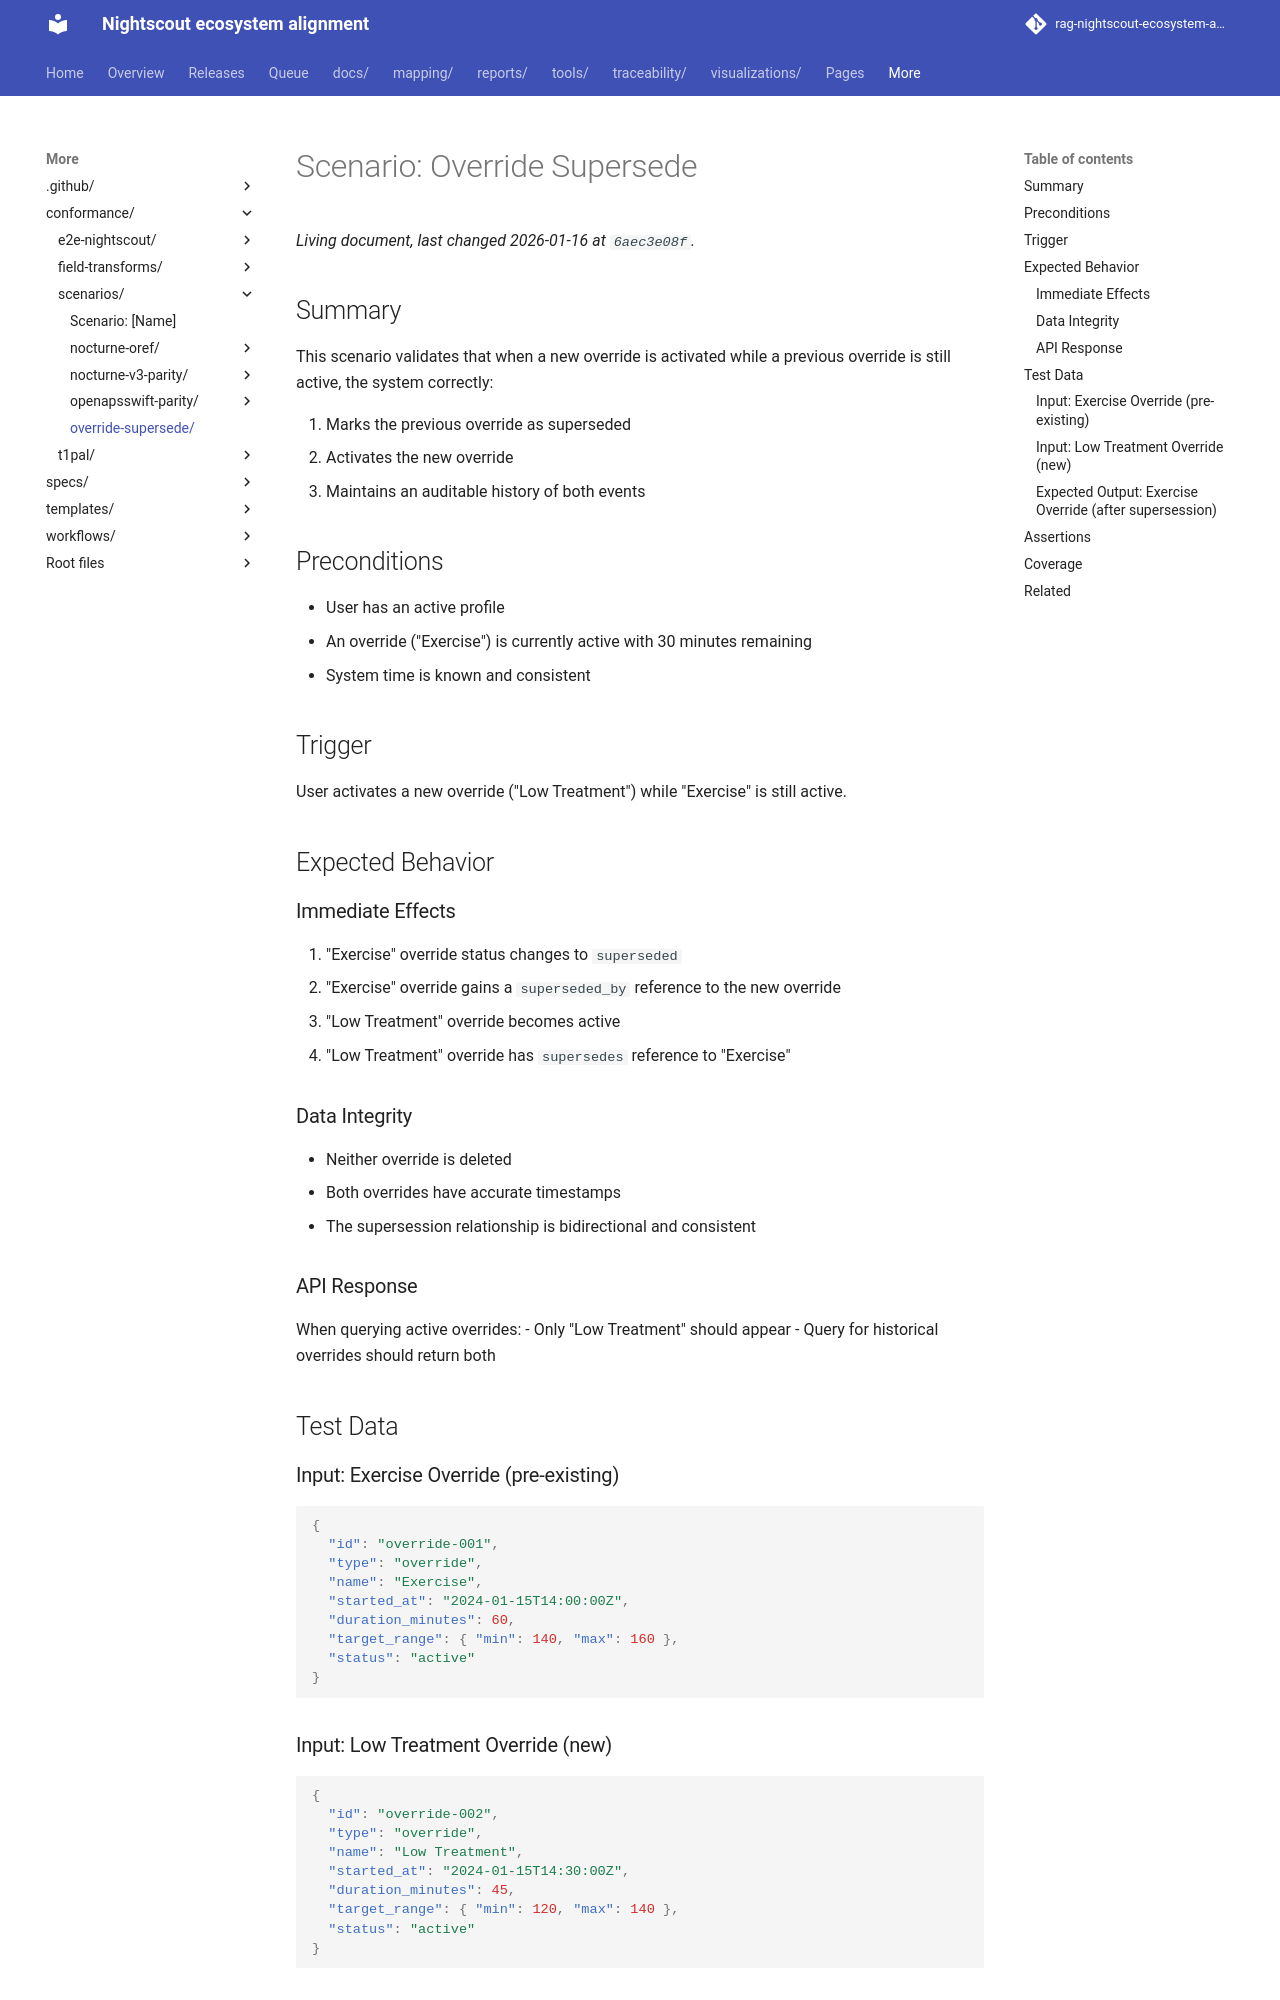

repository: bewest/rag-nightscout-ecosystem-alignment · page: conformance/scenarios/override-supersede/index.html · generator: mkdocs

# Scenario: Override Supersede

## Summary

This scenario validates that when a new override is activated while a previous override is still active, the system correctly:

1. Marks the previous override as superseded
2. Activates the new override
3. Maintains an auditable history of both events

## Preconditions

- User has an active profile
- An override ("Exercise") is currently active with 30 minutes remaining
- System time is known and consistent

## Trigger

User activates a new override ("Low Treatment") while "Exercise" is still active.

## Expected Behavior

### Immediate Effects

1. "Exercise" override status changes to `superseded`
2. "Exercise" override gains a `superseded_by` reference to the new override
3. "Low Treatment" override becomes active
4. "Low Treatment" override has `supersedes` reference to "Exercise"

### Data Integrity

- Neither override is deleted
- Both overrides have accurate timestamps
- The supersession relationship is bidirectional and consistent

### API Response

When querying active overrides:
- Only "Low Treatment" should appear
- Query for historical overrides should return both

## Test Data

### Input: Exercise Override (pre-existing)

```json
{
  "id": "override-001",
  "type": "override",
  "name": "Exercise",
  "started_at": "2024-01-15T14:00:00Z",
  "duration_minutes": 60,
  "target_range": { "min": 140, "max": 160 },
  "status": "active"
}
```

### Input: Low Treatment Override (new)

```json
{
  "id": "override-002",
  "type": "override",
  "name": "Low Treatment",
  "started_at": "2024-01-15T14:30:00Z",
  "duration_minutes": 45,
  "target_range": { "min": 120, "max": 140 },
  "status": "active"
}
```
